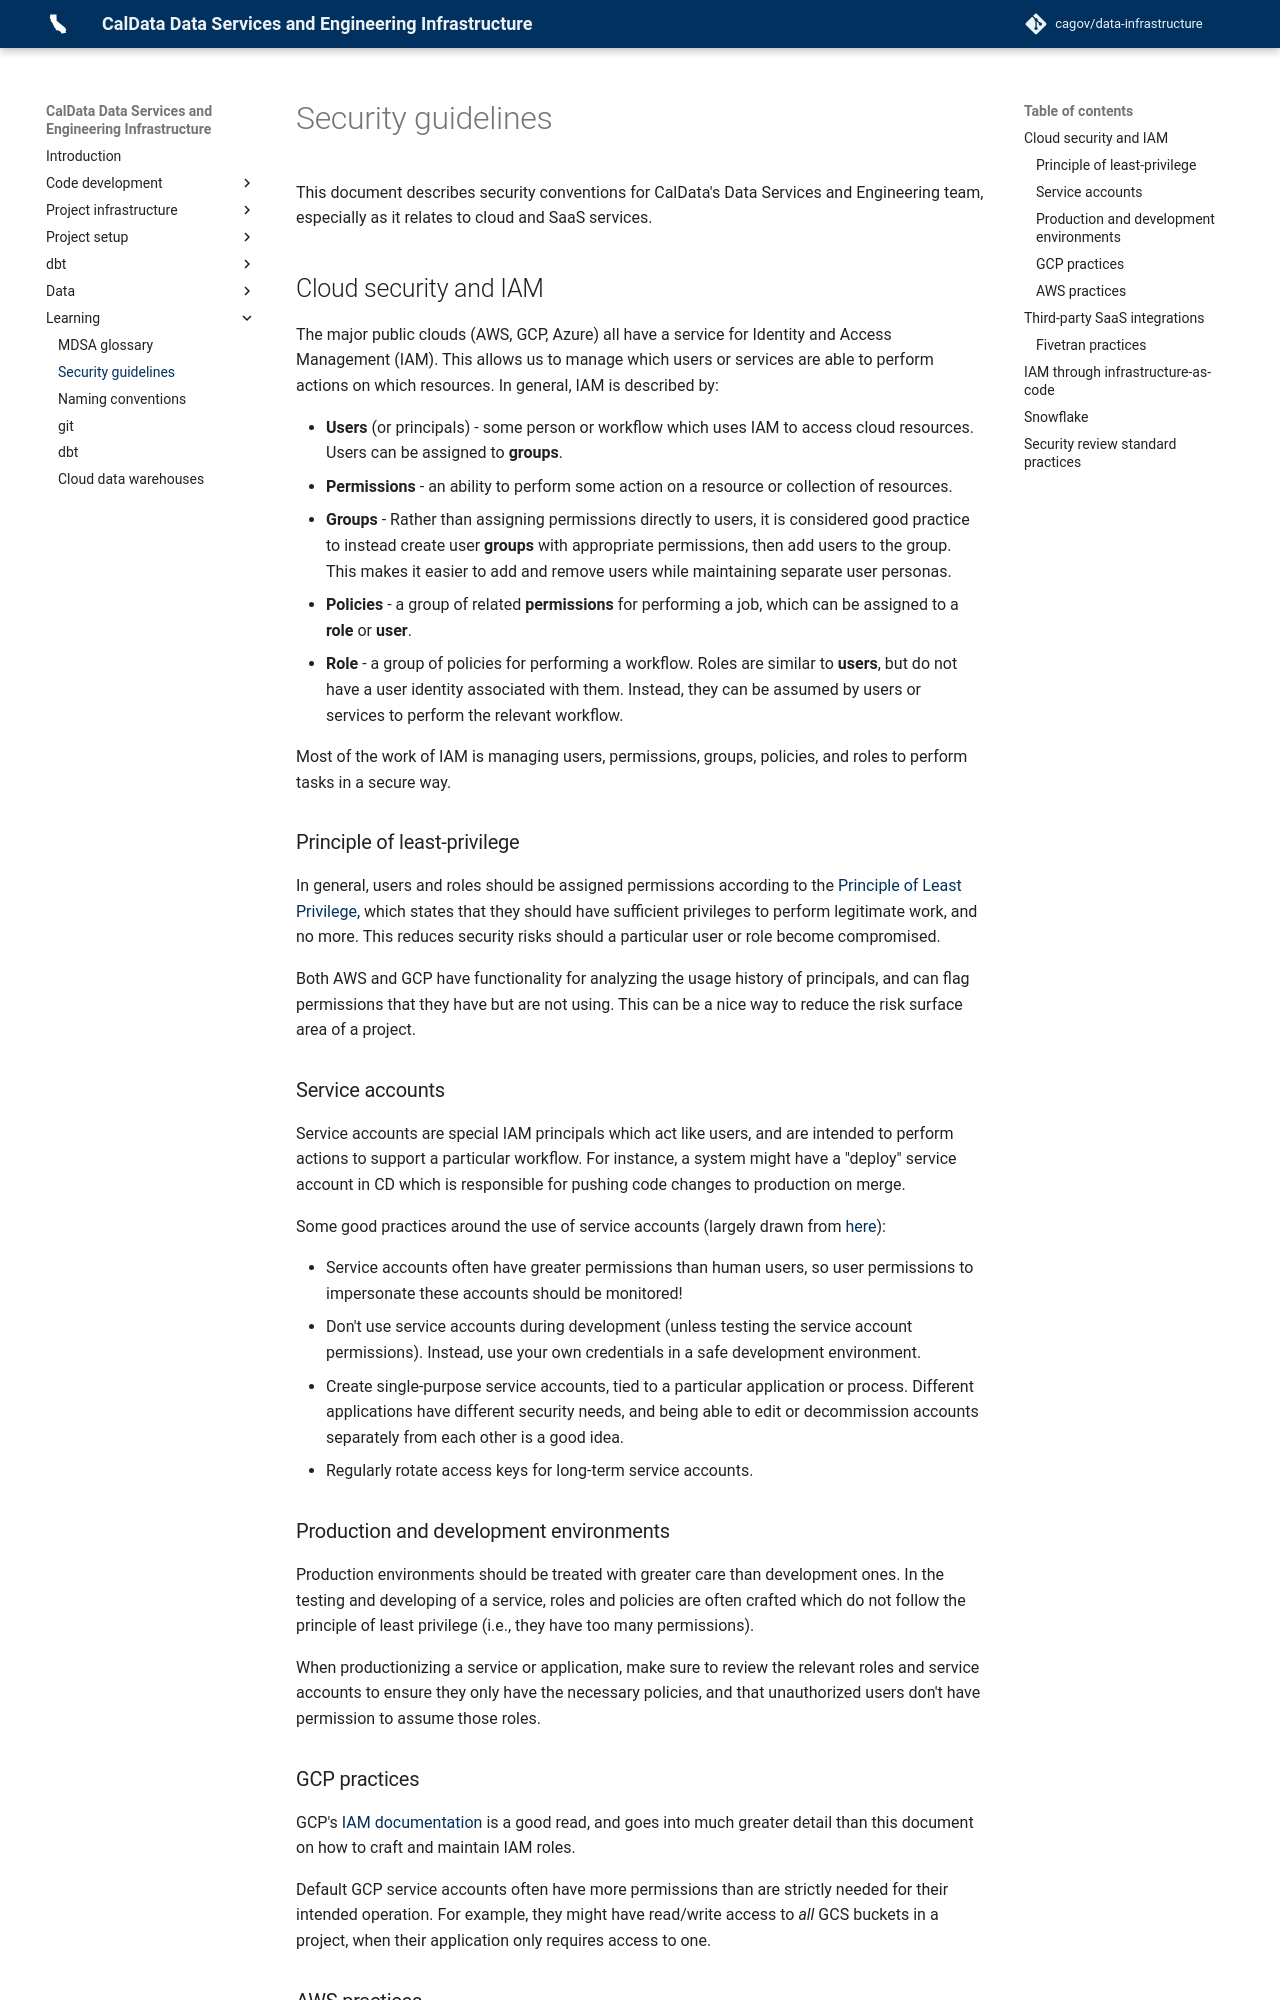

repository: cagov/data-infrastructure · page: learning/security/index.html · generator: mkdocs

# Security Guidelines

This document describes security conventions for CalData's Data Services and Engineering team,
especially as it relates to cloud and SaaS services.

## Cloud Security and IAM

The major public clouds (AWS, GCP, Azure) all have a service for Identity and Access Management (IAM).
This allows us to manage which users or services are able to perform actions on which resources.
In general, IAM is described by:

* **Users** (or principals) - some person or workflow which uses IAM to access cloud resources. Users can be assigned to **groups**.
* **Permissions** - an ability to perform some action on a resource or collection of resources.
* **Groups** - Rather than assigning permissions directly to users, it is considered good practice to instead create user **groups** with appropriate permissions, then add users to the group. This makes it easier to add and remove users while maintaining separate user personas.
* **Policies** - a group of related **permissions** for performing a job, which can be assigned to a **role** or **user**.
* **Role** - a group of policies for performing a workflow. Roles are similar to **users**, but do not have a user identity associated with them. Instead, they can be assumed by users or services to perform the relevant workflow.

Most of the work of IAM is managing users, permissions, groups, policies, and roles to perform tasks in a secure way.

### Principle of Least-Privilege

In general, users and roles should be assigned permissions according to the
[Principle of Least Privilege](https://en.wikipedia.org/wiki/Principle_of_least_privilege),
which states that they should have sufficient privileges to perform
legitimate work, and no more. This reduces security risks should a particular
user or role become compromised.

Both AWS and GCP have functionality for analyzing the usage history of principals,
and can flag permissions that they have but are not using.
This can be a nice way to reduce the risk surface area of a project.

### Service accounts

Service accounts are special IAM principals which act like users,
and are intended to perform actions to support a particular workflow.
For instance, a system might have a "deploy" service account in CD which is
responsible for pushing code changes to production on merge.

Some good practices around the use of service accounts
(largely drawn from [here](https://cloud.google.com/iam/docs/best-practices-service-accounts)):

* Service accounts often have greater permissions than human users,
  so user permissions to impersonate these accounts should be monitored!
* Don't use service accounts during development (unless testing the service account permissions).
  Instead, use your own credentials in a safe development environment.
* Create single-purpose service accounts, tied to a particular application or process.
  Different applications have different security needs,
  and being able to edit or decommission accounts separately from each other is a good idea.
* Regularly rotate access keys for long-term service accounts.

### Production and Development Environments

Production environments should be treated with greater care than development ones.
In the testing and developing of a service, roles and policies are often crafted
which do not follow the principal of least privilege (i.e., they have too many permissions).

When productionizing a service or application, make sure to review the relevant
roles and service accounts to ensure they only have the necessary policies,
and that unauthorized users don't have permission to assume those roles.

### GCP practices

GCP's [IAM documentation](https://cloud.google.com/iam/docs/how-to) is a good read,
and goes into much greater detail than this document on how to craft and maintain IAM roles.

Default GCP service accounts often have more permissions than are strictly needed
for their intended operation. For example, they might have read/write access to *all*
GCS buckets in a project, when their application only requires access to one.
